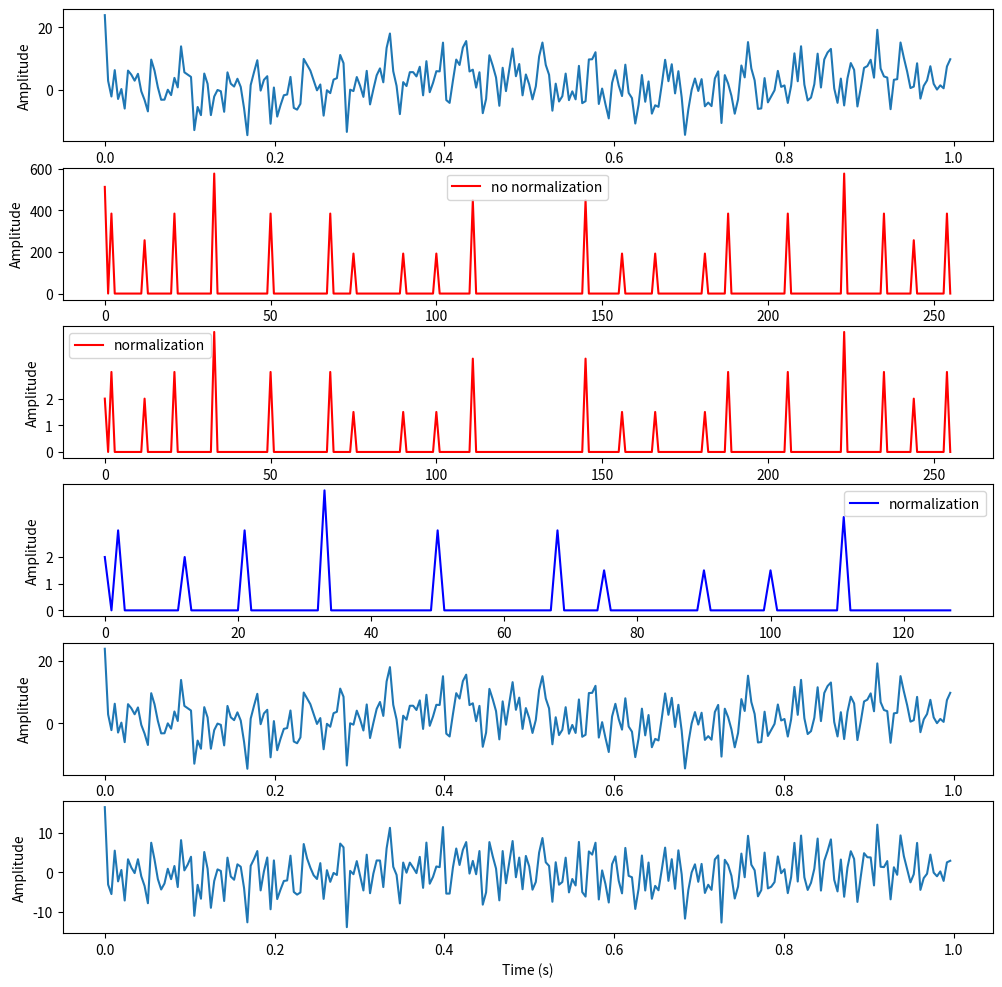

This figure's Python source:
import numpy as np
import matplotlib.pyplot as plt

Fs = 256  # 采样频率 要大于信号频率的两倍可恢复信号，有了采样频率我们可以知道原信号一个周期内可以采样多少个点，即FS/F
t = np.arange(0, 1, 1.0/Fs)  # 1s采样Fs个点

F1 = 50  # 信号1的频率
F2 = 75  # 信号2的频率
F3 = 21  # 信号2的频率
F4 = 100  # 信号2的频率
F5 = 68  # 信号2的频率
F6 = 500  # 信号2的频率
F7 = 2  # 信号2的频率
F8 = 33  # 信号2的频率
F9 = 145  # 信号2的频率
F10 = 90  # 信号2的频率

y = 2 + 3*np.cos(2*np.pi*F1*t+np.pi/3) + 1.5*np.cos(2*np.pi*F2*t) + 3*np.cos(2*np.pi*F3*t+np.pi/6) + 1.5*np.cos(2*np.pi*F4*t) + 3*np.cos(2*np.pi*F5*t+np.pi/8) + 2*np.cos(2*np.pi*F6*t) + 3*np.cos(2*np.pi*F7*t+np.pi/3) + 4.5*np.cos(2*np.pi*F8*t) + 3.5*np.cos(2*np.pi*F9*t+np.pi/4) + 1.5*np.cos(2*np.pi*F10*t)


N = len(t)  # 采样点数

freq = np.arange(N) / N * Fs   #也就是说，傅里叶分解后能观测到的频域有什么频率是由采样点个数和采样频率得到的
freq2 = np.fft.fftfreq(len(t), 1.0/Fs)     #等价于freq
print(freq2)


Y1 = np.fft.fft(y)   # 复数

Y = Y1 / (N/2)  # 换算成实际的振幅
Y[0] = Y[0] / 2

f=[]
for i in range(Y.shape[0]):
    if Y[i] > 0.1:
        f.append(i)
print(f"检测到频率个数为{len(f)}")

freq_half = freq[range(int(N/2))]
Y_half = Y[range(int(N/2))]

fig, ax = plt.subplots(6, 1, figsize=(12, 12))
ax[0].plot(t, y)
ax[0].set_xlabel('Time (s)')
ax[0].set_ylabel('Amplitude')

ax[1].plot(freq, abs(Y1), 'r', label='no normalization')
ax[1].set_xlabel('Freq (Hz)')
ax[1].set_ylabel('Amplitude')
ax[1].legend()

ax[2].plot(freq, abs(Y), 'r', label='normalization')
ax[2].set_xlabel('Freq (Hz)')
ax[2].set_ylabel('Amplitude')
ax[2].set_yticks(np.arange(0, 3))
ax[2].legend()

ax[3].plot(freq_half, abs(Y_half), 'b', label='normalization')
ax[3].set_xlabel('Freq (Hz)')
ax[3].set_ylabel('Amplitude')
ax[3].set_yticks(np.arange(0, 3))
ax[3].legend()
#傅里叶逆变换
iy = np.fft.ifft(Y1).real
ax[4].plot(t, iy)
ax[4].set_xlabel('Time (s)')
ax[4].set_ylabel('Amplitude')


#对傅里叶分解的结果，我们只选择一些频率进行逆变换，可以得到原序列的相似序列，因此通过仔细选择记录哪些系数，我们可以执行压缩、去噪等多种任务。
Y2 = Y1.copy()
for i in range(5):
    Y2[int(f[i])] = 0
iy = np.fft.ifft(Y2).real
ax[5].plot(t, iy)
ax[5].set_xlabel('Time (s)')
ax[5].set_ylabel('Amplitude')
plt.show()

#plt.savefig('a.png')
#plt.close()
#相位谱怎么求 arctan(虚部除以实部)
print(Y[50].real)
print(Y[50].imag)
print("相位谱：",np.arctan2(Y[50].imag,Y[50].real)/np.pi)
